Run: headless pygame with SDL's dummy video driver; simulated clock (each Clock.tick advances the game by its frame time, no real sleeping); random seed 0; keys injected as events and as key.get_pressed() state; no mouse input.
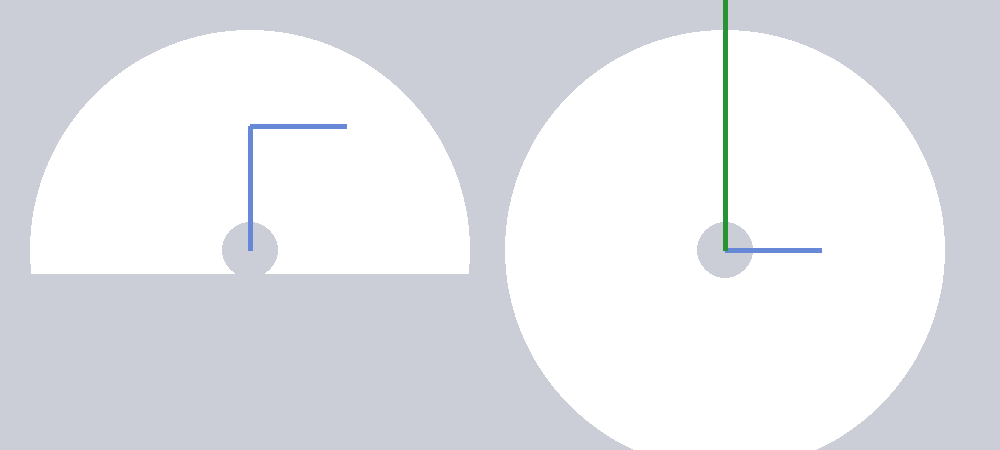
Frame 1 of 4 · flips 1–60 · no input
Frame 2 of 4 · flips 61–180 · tapped SPACE, RETURN · held RIGHT (→), D · screen unchanged from frame 1, image omitted
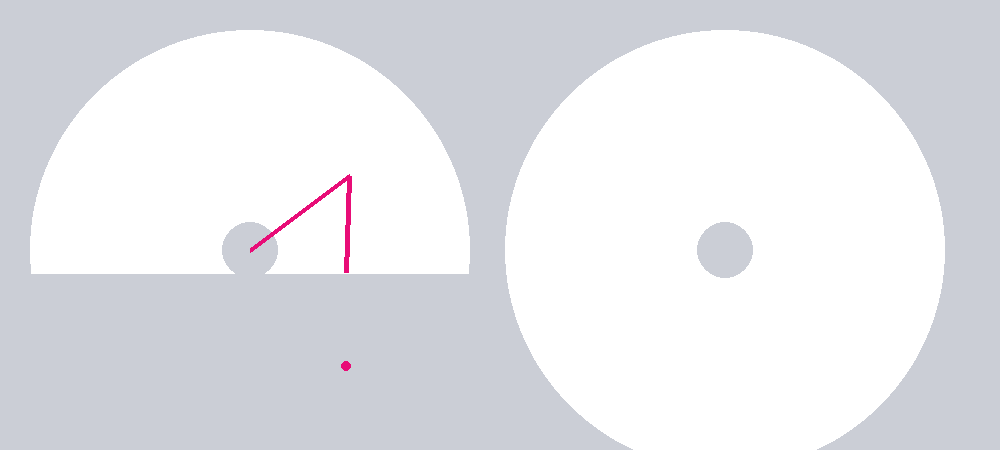
Frame 3 of 4 · flips 181–300 · held DOWN (↓), S
Frame 4 of 4 · flips 301–420 · held LEFT (←), A, UP (↑), W · screen same as frame 1, image omitted

The pygame program that drew these frames:

# using arrow keys! also multiple angles! sideview and topview
# notes: can use continuously, but use one key at a time in an orderly fashion

# this should work but unable to test bc don't have right computer
# able to change z coordinate, and see change on topview. 
# Also should be able to see where elbow joint is too
# totally possible this doesn't work tho bc I haven't tested it


import pygame, math, fractions, time
from pygame.locals import *

pygame.init()


white = (255,255,255); black = (0,0,0)
red = (255,0,0); green = (39, 147, 52)
blue = (102, 136, 214); pink = (232, 13, 119)
grey = (203, 206, 214)

display_width = 1000
display_height = 450
screen = pygame.display.set_mode((display_width,display_height))
screen.fill(white)
clock = pygame.time.Clock()

step = 2
originx = 250
originy = 250
d_one = 124 # the distance from shoulder to elbow
d_two = 96 # distance from elbow to wrist
toriginx = 725
toriginz = 250

xm, ym = originx+d_two, originy-d_one
x, y = originx+d_two, originy-d_one
z = 0
xo = x
yo = y
x_change = 0
y_change = 0
z_change = 0
td_one = d_one + d_two

done = False
# ^^^ that all would be the setup



def ik(xm, ym, z): # here is where we do math
    y = originy - ym
    x = xm - originx


    sqd_one = d_one ** 2
    sqd_two = d_two ** 2

    d_three = math.sqrt((y**2) + (x**2)) # determining distance from shoulder to wrist ^
    if d_one - d_two < d_three < d_one + d_two and y > -24:
        a_three = math.acos((sqd_one + sqd_two - ((y**2) + (x ** 2))) / (2 * d_one * d_two))
        a_two = math.asin((d_two * math.sin(a_three) / d_three)) # angle between shoulder and wrist
        a_four = math.atan2(y , x) # angle between 0 line and wrist
        a_shoulder = (a_four + a_two)  # shoulder angle?
        a_elbow = a_three
        a_swivel = math.atan2(round(x, 2), round(z, 2))

        xe = d_one * math.cos(a_shoulder) + originx
        ye = originy - (d_one * math.sin(a_shoulder))
        ze = toriginz - (xe * math.tan(a_swivel))
        return xe, ye, ze
    else:
        return False

    pygame.display.flip()

def pos(x, y, z):
    x_change = 0
    y_change = 0
    z_change = 0

    if event.type == pygame.KEYDOWN:
        # what key are they pressing? move accordingly
        if event.key == pygame.K_ESCAPE:
            done=True
            return done
        elif event.key == pygame.K_a:
            x_change = -step
        elif event.key == pygame.K_d:
            x_change = step
        elif event.key == pygame.K_w:
            y_change = -step
        elif event.key == pygame.K_s:
            y_change = step
        elif event.key == pygame.K_q:
            z_change = -step
        elif event.key == pygame.K_e:
            z_change = step

    return x_change, y_change, z_change

while not done:
    clock.tick(60)
    # determine where want to be
    for event in pygame.event.get(): # User did something
        if event.type == pygame.QUIT: # If user clicked close
            done=True # Flag that we are done so we exit this loop
        else: # did something other than close
            x_change, y_change, z_change = pos(x,y,z) # figure out the change

    # move
    x += x_change; y += y_change; z += z_change

    if ik(x, y, z) != False:
        # determine elbow point
        xe, ye, ze = ik(x,y,z)

        xo = x; yo = y; zo = z
        # draw line
        pygame.draw.lines(screen, blue, False, [[originx,originy], [xe, ye], [xo, yo]], 5) # sideview
        pxe = xe - originx + toriginx
        pxo = xo - originx + toriginx
#        pygame.draw.line(screen, blue, [toriginx,toriginz], [toriginx + d_one, toriginz + d_two], 5) # not sure what this was
        pygame.draw.line(screen, blue, (toriginx, toriginz), [(pxo), (toriginz - z)], 5)
        pygame.draw.line(screen, green, (toriginx, toriginz), [(pxe), (toriginz - ze)], 5)
        
    else: # out of range so stay
        pygame.draw.lines(screen, pink, False, [[originx,originy], [xe, ye], [xo, yo]], 5)
        pygame.draw.circle(screen, pink, (x, y), (5), 0)

# Be IDLE friendly
    pygame.display.update()
    screen.fill(grey)
    pygame.draw.circle(screen, white, (originx, originy), (d_one + d_two), 0)
    pygame.draw.circle(screen, grey, (originx, originy), (d_one - d_two), 0)
    pygame.draw.rect(screen, grey, [0, (originy + 24), display_width, display_width])
    # topview
    pygame.draw.circle(screen, white, (toriginx, toriginz), (d_one + d_two), 0)
    pygame.draw.circle(screen, grey, (toriginx, toriginz), (d_one - d_two), 0)

#please work rectangle
pygame.quit()
